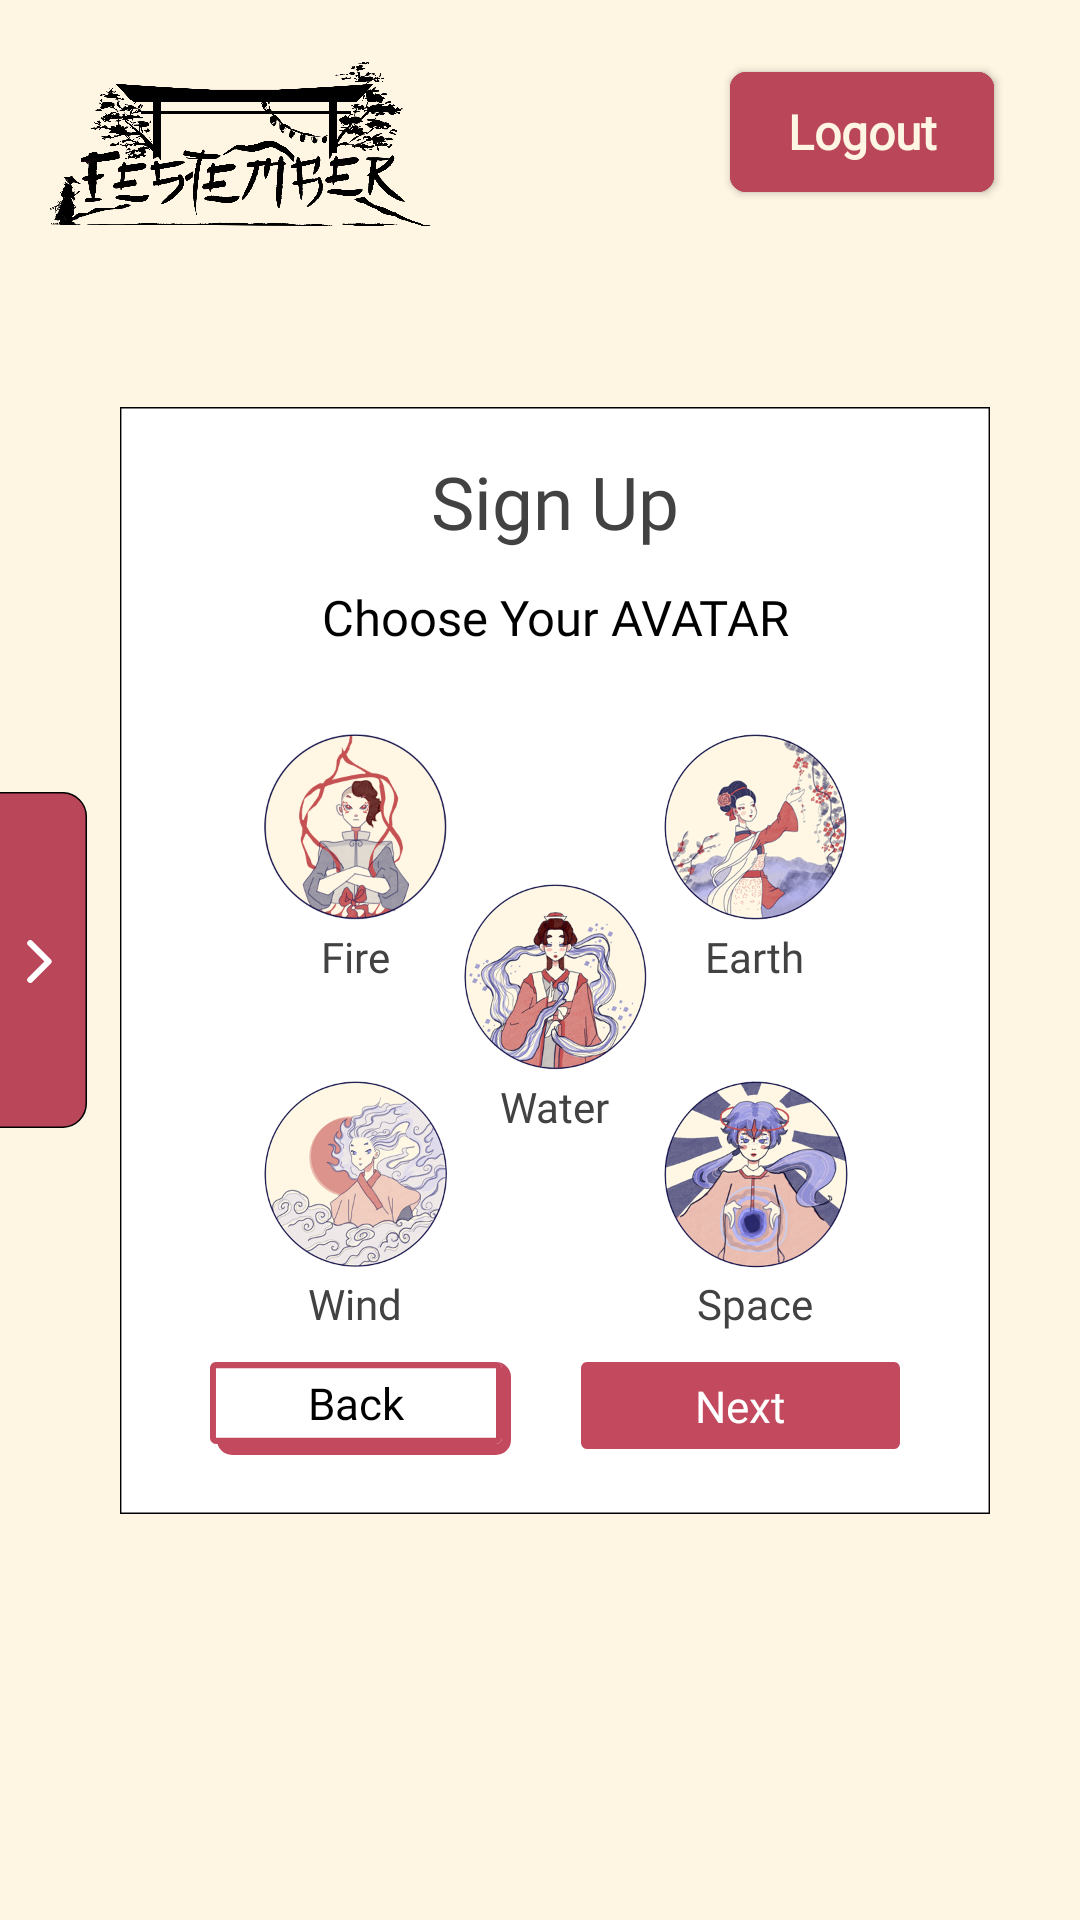

Android layout source for this screen:
<!-- AndroidManifest.xml: application theme AppTheme -->
<!-- res/layout/fragment_sign_up_3.xml -->
<?xml version="1.0" encoding="utf-8"?>
<androidx.constraintlayout.widget.ConstraintLayout xmlns:android="http://schemas.android.com/apk/res/android"
    xmlns:app="http://schemas.android.com/apk/res-auto"
    xmlns:tools="http://schemas.android.com/tools"
    android:layout_width="match_parent"
    android:layout_height="match_parent"
    android:background="@drawable/home"
    tools:context=".fragments.SignUp3Fragment">

    <androidx.constraintlayout.widget.ConstraintLayout
        android:layout_width="0dp"
        android:layout_height="369dp"
        android:layout_alignParentLeft="true"
        android:layout_alignParentTop="true"
        android:layout_marginStart="40dp"
        android:layout_marginEnd="30dp"
        android:background="@drawable/rectangle3_1"
        app:layout_constraintBottom_toBottomOf="parent"
        app:layout_constraintEnd_toEndOf="parent"
        app:layout_constraintStart_toStartOf="parent"
        app:layout_constraintTop_toTopOf="parent">

        <TextView
            android:id="@+id/sign3_up"
            android:layout_width="0dp"
            android:layout_height="32.89dp"
            android:layout_alignParentLeft="true"
            android:layout_alignParentTop="true"
            android:layout_marginStart="45dp"
            android:layout_marginTop="15dp"
            android:layout_marginEnd="45dp"
            android:fontFamily="@font/kawashiro_gothic"
            android:gravity="center_horizontal|center_vertical"
            android:lineSpacingExtra="-22sp"
            android:text="Sign Up"
            android:textColor="@color/cardview_dark_background"
            android:textSize="24.21sp"
            app:layout_constraintEnd_toEndOf="parent"
            app:layout_constraintStart_toStartOf="parent"
            app:layout_constraintTop_toTopOf="parent" />
        
        <TextView
            android:id="@+id/choose_your"
            android:layout_width="0dp"
            android:layout_height="24.02dp"
            android:layout_alignParentLeft="true"
            android:layout_alignParentTop="true"
            android:layout_marginStart="45dp"
            android:layout_marginTop="10dp"
            android:layout_marginEnd="45dp"
            android:fontFamily="@font/kawashiro_gothic"
            android:gravity="center_vertical|center_horizontal"
            android:text="Choose Your AVATAR"
            android:textAppearance="@id/sign3_up"
            android:textSize="16.35sp"
            app:layout_constraintEnd_toEndOf="parent"
            app:layout_constraintStart_toStartOf="parent"
            app:layout_constraintTop_toBottomOf="@+id/sign3_up" />

        <ImageView
            android:id="@+id/backred3"
            android:layout_width="98dp"
            android:layout_height="31dp"
            android:layout_marginStart="5dp"
            android:src="@drawable/btnlogin"
            app:layout_constraintEnd_toEndOf="@+id/back3"
            app:layout_constraintStart_toStartOf="@+id/back3"
            app:layout_constraintTop_toTopOf="@+id/back3" />

        <androidx.appcompat.widget.AppCompatButton
            android:id="@+id/back3"
            android:layout_width="wrap_content"
            android:layout_height="27.35dp"
            android:layout_alignParentLeft="true"
            android:layout_alignParentTop="true"
            android:layout_marginStart="30dp"
            android:layout_marginTop="10dp"
            android:background="@drawable/rectangle_5"
            android:fontFamily="@font/kawashiro_gothic"
            android:gravity="center_horizontal|center_vertical"
            android:text="Back"
            android:textAppearance="@style/log_in"
            android:textSize="14.51sp"
            app:layout_constraintStart_toStartOf="parent"
            app:layout_constraintTop_toBottomOf="@+id/windtxt" />

        <androidx.appcompat.widget.AppCompatButton
            android:id="@+id/next_3"
            android:layout_width="wrap_content"
            android:layout_height="28.84dp"
            android:layout_alignParentLeft="true"
            android:layout_alignParentTop="true"
            android:layout_marginTop="10dp"
            android:layout_marginEnd="30dp"
            android:background="@drawable/frame_11"
            android:fontFamily="@font/kawashiro_gothic"
            android:gravity="center_horizontal|center_vertical"
            android:text="Next"
            android:textAppearance="@style/register"
            app:layout_constraintEnd_toEndOf="parent"
            app:layout_constraintTop_toBottomOf="@+id/spacetxt" />

        <ImageView
            android:id="@+id/fire"
            android:layout_width="66.67dp"
            android:layout_height="66.67dp"
            android:layout_alignParentLeft="true"
            android:layout_alignParentTop="true"
            android:layout_marginStart="45dp"
            android:layout_marginTop="25dp"
            android:background="@drawable/fire_scaled"
            app:layout_constraintStart_toStartOf="parent"
            app:layout_constraintTop_toBottomOf="@+id/choose_your" />

        <ImageView
            android:id="@+id/earth"
            android:layout_width="66.67dp"
            android:layout_height="66.67dp"
            android:layout_alignParentLeft="true"
            android:layout_alignParentTop="true"
            android:layout_marginTop="25dp"
            android:layout_marginEnd="45dp"
            android:background="@drawable/earth"
            app:layout_constraintEnd_toEndOf="parent"
            app:layout_constraintTop_toBottomOf="@+id/choose_your" />

        <ImageView
            android:id="@+id/water"
            android:layout_width="66.67dp"
            android:layout_height="66.67dp"
            android:layout_alignParentLeft="true"
            android:layout_alignParentTop="true"
            android:layout_marginTop="75dp"
            android:background="@drawable/water"
            app:layout_constraintEnd_toEndOf="parent"
            app:layout_constraintStart_toStartOf="parent"
            app:layout_constraintTop_toBottomOf="@+id/choose_your" />

        <ImageView
            android:id="@+id/wind"
            android:layout_width="66.67dp"
            android:layout_height="66.67dp"
            android:layout_alignParentLeft="true"
            android:layout_alignParentTop="true"
            android:layout_marginStart="45dp"
            android:layout_marginTop="30dp"
            android:background="@drawable/wind"
            app:layout_constraintStart_toStartOf="parent"
            app:layout_constraintTop_toBottomOf="@+id/firetxt" />

        <ImageView
            android:id="@+id/space"
            android:layout_width="66.67dp"
            android:layout_height="66.67dp"
            android:layout_alignParentLeft="true"
            android:layout_alignParentTop="true"
            android:layout_marginTop="30dp"
            android:layout_marginEnd="45dp"
            android:background="@drawable/space"
            app:layout_constraintEnd_toEndOf="parent"
            app:layout_constraintTop_toBottomOf="@+id/earthtxt" />


        <TextView
            android:id="@+id/firetxt"
            android:layout_width="wrap_content"
            android:layout_height="wrap_content"
            android:fontFamily="@font/kawashiro_gothic"
            android:text="Fire"
            android:textColor="@color/cardview_dark_background"
            app:layout_constraintEnd_toEndOf="@+id/fire"
            app:layout_constraintStart_toStartOf="@+id/fire"
            app:layout_constraintTop_toBottomOf="@+id/fire" />

        <TextView
            android:id="@+id/earthtxt"
            android:layout_width="wrap_content"
            android:layout_height="wrap_content"
            android:fontFamily="@font/kawashiro_gothic"
            android:text="Earth"
            android:textColor="@color/cardview_dark_background"
            app:layout_constraintEnd_toEndOf="@+id/earth"
            app:layout_constraintStart_toStartOf="@+id/earth"
            app:layout_constraintTop_toBottomOf="@+id/earth" />

        <TextView
            android:id="@+id/watertxt"
            android:layout_width="wrap_content"
            android:layout_height="wrap_content"
            android:fontFamily="@font/kawashiro_gothic"
            android:text="Water"
            android:textColor="@color/cardview_dark_background"
            app:layout_constraintEnd_toEndOf="@+id/water"
            app:layout_constraintStart_toStartOf="@+id/water"
            app:layout_constraintTop_toBottomOf="@+id/water" />

        <TextView
            android:id="@+id/windtxt"
            android:layout_width="wrap_content"
            android:layout_height="wrap_content"
            android:fontFamily="@font/kawashiro_gothic"
            android:text="Wind"
            android:textColor="@color/cardview_dark_background"
            app:layout_constraintEnd_toEndOf="@+id/wind"
            app:layout_constraintStart_toStartOf="@+id/wind"
            app:layout_constraintTop_toBottomOf="@+id/wind" />

        <TextView
            android:id="@+id/spacetxt"
            android:layout_width="wrap_content"
            android:layout_height="wrap_content"
            android:fontFamily="@font/kawashiro_gothic"
            android:text="Space"
            android:textColor="@color/cardview_dark_background"
            app:layout_constraintEnd_toEndOf="@+id/space"
            app:layout_constraintStart_toStartOf="@+id/space"
            app:layout_constraintTop_toBottomOf="@+id/space" />
    </androidx.constraintlayout.widget.ConstraintLayout>

    <LinearLayout
        android:id="@+id/TopBar"
        android:layout_width="0dp"
        android:layout_height="99dp"
        android:orientation="vertical"
        app:layout_constraintBottom_toBottomOf="parent"
        app:layout_constraintEnd_toEndOf="parent"
        app:layout_constraintHorizontal_bias="1.0"
        app:layout_constraintStart_toStartOf="parent"
        app:layout_constraintTop_toTopOf="parent"
        app:layout_constraintVertical_bias="0.0">

        <include
            android:id="@+id/topBarBinding"
            layout="@layout/top_bar"
            app:layout_constraintEnd_toEndOf="parent"
            app:layout_constraintStart_toStartOf="parent"
            app:layout_constraintTop_toTopOf="parent" />
    </LinearLayout>

    <LinearLayout
        android:id="@+id/linearLayout"
        android:layout_width="wrap_content"
        android:layout_height="wrap_content"
        android:orientation="vertical"
        app:layout_constraintBottom_toBottomOf="parent"
        app:layout_constraintEnd_toEndOf="parent"
        app:layout_constraintHorizontal_bias="0.0"
        app:layout_constraintStart_toStartOf="parent"
        app:layout_constraintTop_toTopOf="parent">

        <include
            android:id="@+id/navBarButtonBinding"
            layout="@layout/nav_bar_button"
            app:layout_constraintEnd_toEndOf="parent"
            app:layout_constraintStart_toStartOf="parent"
            app:layout_constraintTop_toTopOf="parent" />
    </LinearLayout>

</androidx.constraintlayout.widget.ConstraintLayout>
<!-- res/layout/top_bar.xml (included above) -->
<?xml version="1.0" encoding="utf-8"?>
<androidx.constraintlayout.widget.ConstraintLayout xmlns:android="http://schemas.android.com/apk/res/android"

    xmlns:app="http://schemas.android.com/apk/res-auto"
    xmlns:tools="http://schemas.android.com/tools"
    android:layout_width="match_parent"
    android:layout_height="match_parent">

    <ImageView
        android:id="@+id/festember_logo"
        android:layout_width="128dp"
        android:layout_height="64dp"
        android:layout_marginStart="16dp"
        android:layout_marginTop="16dp"
        android:importantForAccessibility="no"
        android:src="@drawable/festemberlogo23app"
        app:layout_constraintStart_toStartOf="parent"
        app:layout_constraintTop_toTopOf="parent"
        tools:ignore="ImageContrastCheck" />

    <Button
        android:id="@+id/Login"
        android:layout_width="wrap_content"
        android:layout_height="40dp"
        android:layout_marginTop="24dp"
        android:layout_marginEnd="16dp"
        android:background="@drawable/home_login_button"
        android:fontFamily="@font/kawashiro_gothic_font"
        android:text="@string/login"
        android:textAlignment="center"
        android:textAllCaps="false"
        android:textColor="#FFF5E3"
        android:textSize="16sp"
        android:textStyle="bold"
        android:visibility="visible"
        app:backgroundTint="#BA465A"
        app:cornerRadius="10dp"
        app:iconPadding="0dp"
        app:layout_constraintEnd_toEndOf="parent"
        app:layout_constraintHorizontal_bias="0.95"
        app:layout_constraintStart_toStartOf="parent"
        app:layout_constraintTop_toTopOf="parent"
        app:strokeColor="#BA465A"
        tools:ignore="TouchTargetSizeCheck" />

    <Button
        android:id="@+id/Logout"
        android:layout_width="wrap_content"
        android:layout_height="40dp"
        android:layout_marginTop="24dp"
        android:layout_marginEnd="16dp"
        android:background="@drawable/home_login_button"
        android:fontFamily="@font/kawashiro_gothic_font"
        android:text="@string/logout"
        android:textAlignment="center"
        android:textAllCaps="false"
        android:textColor="#FFF5E3"
        android:textSize="16sp"
        android:textStyle="bold"
        android:visibility="visible"
        app:backgroundTint="#BA465A"
        app:cornerRadius="10dp"
        app:iconPadding="0dp"
        app:layout_constraintEnd_toEndOf="parent"
        app:layout_constraintHorizontal_bias="0.95"
        app:layout_constraintStart_toStartOf="parent"
        app:layout_constraintTop_toTopOf="parent"
        app:strokeColor="#BA465A"
        tools:ignore="TouchTargetSizeCheck" />


</androidx.constraintlayout.widget.ConstraintLayout>
<!-- res/layout/nav_bar_button.xml (included above) -->
<?xml version="1.0" encoding="utf-8"?>
<androidx.constraintlayout.widget.ConstraintLayout xmlns:android="http://schemas.android.com/apk/res/android"
    android:layout_width="match_parent"
    android:layout_height="match_parent"
    xmlns:app="http://schemas.android.com/apk/res-auto">

    <ImageView
        android:id="@+id/navBarButton"
        android:layout_width="wrap_content"
        android:layout_height="wrap_content"
        android:src="@drawable/navicon"
        app:layout_constraintBottom_toBottomOf="parent"
        app:layout_constraintEnd_toEndOf="parent"
        app:layout_constraintHorizontal_bias="0.0"
        app:layout_constraintStart_toStartOf="parent"
        app:layout_constraintTop_toTopOf="parent"
        app:layout_constraintVertical_bias="0.499"
        android:importantForAccessibility="no" />

</androidx.constraintlayout.widget.ConstraintLayout>
<!-- resources referenced by this layout -->
<resources>
  <!-- drawable btnlogin (drawable) -->
  <?xml version="1.0" encoding="utf-8"?>
  <shape
      xmlns:android="http://schemas.android.com/apk/res/android"
      android:shape="rectangle">
  
      <solid
          android:color="#C3495E" />
  
      <corners android:radius="5dp"/>
  
  </shape>
  <!-- drawable frame_11 (drawable) -->
  <?xml version="1.0" encoding="utf-8"?>
  <vector
      xmlns:android="http://schemas.android.com/apk/res/android"
      xmlns:aapt="http://schemas.android.com/aapt"
      android:width="106.39dp"
      android:height="25.99dp"
      android:viewportWidth="106.39"
      android:viewportHeight="25.99"
      >
  
      <group>
          <clip-path
              android:pathData="M1.94929 0H104.438C105.515 0 106.388 0.872725 106.388 1.94929V24.0432C106.388 25.1197 105.515 25.9925 104.438 25.9925H1.94929C0.872725 25.9925 0 25.1197 0 24.0432V1.94929C0 0.872725 0.872725 0 1.94929 0Z"
              />
  
          <path
              android:pathData="M0 0V25.9925H106.388V0"
              android:fillColor="#C3495E"
              />
  
      </group>
  
  </vector>
  <!-- drawable home (drawable) -->
  <?xml version="1.0" encoding="utf-8"?>
  <vector
      xmlns:android="http://schemas.android.com/apk/res/android"
      xmlns:aapt="http://schemas.android.com/aapt"
      android:width="375dp"
      android:height="812dp"
      android:viewportWidth="375"
      android:viewportHeight="812"
      >
  
      <group>
  
          <path
              android:pathData="M0 0V812H375V0"
              android:fillColor="#FFF5E3"
              />
  
      </group>
  
  </vector>
  <!-- drawable home_login_button (drawable) -->
  <?xml version="1.0" encoding="UTF-8"?>
  <shape xmlns:android="http://schemas.android.com/apk/res/android"
      android:shape="rectangle">
  
      <solid android:color="#BA465A"/>
  
      <stroke
          android:width="2px"
          android:color="#BA465A"/>
  
      <padding
          android:bottom="0dp"
          android:left="5dp"
          android:right="5dp"
          android:top="0dp"/>
  
      <corners
          android:bottomLeftRadius="15px"
          android:bottomRightRadius="15px"
          android:topLeftRadius="15px"
          android:topRightRadius="15px"/>
  
  </shape>
  <!-- drawable rectangle3_1 (drawable) -->
  <?xml version="1.0" encoding="utf-8"?>
  <vector
      xmlns:android="http://schemas.android.com/apk/res/android"
      xmlns:aapt="http://schemas.android.com/aapt"
      android:width="314.83dp"
      android:height="369dp"
      android:viewportWidth="314.83"
      android:viewportHeight="369"
      >
  
      <group>
          <clip-path
              android:pathData="M0 0H314.825V369H0V0Z"
              />
  
          <path
              android:pathData="M0 0V369H314.825V0"
              android:fillColor="#FFFFFF"
              />
  
          <path
              android:pathData="M0 0H314.825V369H0V0Z"
              android:strokeWidth="1.02"
              android:strokeColor="#000000"
              />
  
      </group>
  </vector>
  <string name="login">Login</string>
  <string name="logout">Logout</string>
  <style name="log_in">
          <item name="android:textSize">14.51sp</item>
          <item name="android:textColor">#000000</item>
      </style>
  <style name="register">
          <item name="android:textSize">14.51sp</item>
          <item name="android:textColor">#FFFFFF</item>
      </style>
  <style name="AppTheme" parent="Theme.MaterialComponents.NoActionBar">
          
          <item name="colorPrimary">@color/colorPrimary</item>
          <item name="colorPrimaryDark">@color/colorPrimaryDark</item>
          <item name="colorAccent">@color/colorAccent</item>
      </style>
  <color name="colorPrimary">#6200EE</color>
  <color name="colorPrimaryDark">#BA465A</color>
  <color name="colorAccent">#03DAC5</color>
</resources>
